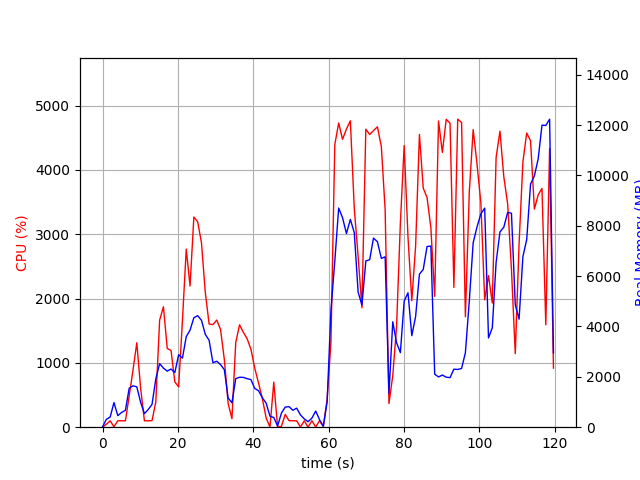

Source data for this figure (header and first rows):
elapsed_time, nproc, cpu, mem_real, mem_virtual
5.888938903808594e-05, 1, 0.0, 13.92, 3194
1.01, 2, 45.6, 312.4, 957.1
2.02, 2, 99.0, 402.6, 1045
3.03, 6, 5.9, 978.7, 3724
4.041, 2, 100.0, 459.6, 1890
5.052, 2, 100.0, 585.9, 2028
6.062, 2, 98.9, 669.5, 2110
7.073, 4, 485.1, 1547, 4164
8.083, 6, 889.9, 1643, 5258
9.092, 5, 1313, 1602, 4527
10.1, 3, 607.3, 990.5, 3283
11.11, 2, 100.1, 539.2, 2007
12.12, 2, 99.1, 704.2, 2233
13.13, 3, 102.1, 903.2, 2748
14.14, 4, 394.5, 1921, 4692
15.15, 4, 1664, 2525, 5159
16.16, 4, 1873, 2346, 5150
17.17, 4, 1224, 2227, 5415
18.17, 4, 1193, 2310, 5771
19.18, 4, 703.5, 2169, 5907
20.19, 5, 628.0, 2878, 7411
21.2, 5, 1659, 2743, 7444
22.21, 5, 2768, 3594, 8083
23.22, 5, 2196, 3856, 8354
24.23, 5, 3268, 4344, 8578
25.24, 5, 3195, 4429, 8766
26.26, 5, 2864, 4245, 8814
27.27, 4, 2092, 3685, 8152
28.28, 4, 1604, 3450, 8687
29.29, 3, 1595, 2561, 6386
30.3, 3, 1666, 2620, 6473
31.31, 3, 1521, 2485, 6557
32.32, 3, 1051, 2286, 6709
33.33, 2, 368.0, 1160, 3812
34.34, 2, 132.9, 969.3, 3888
35.34, 2, 1316, 1930, 4083
36.35, 2, 1592, 1983, 4083
37.36, 2, 1476, 1979, 4126
38.37, 2, 1375, 1928, 4160
39.38, 2, 1211, 1890, 4160
40.39, 2, 917.0, 1538, 4196
41.4, 2, 685.6, 1448, 4220
42.41, 2, 443.5, 1169, 4308
43.42, 2, 142.4, 952.7, 4308
44.43, 2, 1.0, 435.4, 2248
45.44, 2, 700.6, 383.7, 1780
46.45, 2, 3.0, 45.96, 153.6
47.46, 4, 13.8, 556.1, 2173
48.47, 4, 198.8, 797.4, 2475
49.48, 4, 101.0, 817.6, 2477
50.49, 3, 99.9, 672.8, 2021
51.5, 3, 99.8, 756, 2133
52.52, 5, 2.0, 489.1, 2290
53.53, 3, 100.0, 329.2, 1545
54.54, 3, 1.0, 219, 1471
55.55, 3, 99.9, 359.4, 1591
56.56, 5, 3.9, 641.4, 2436
57.58, 3, 99.9, 299.5, 1523
58.59, 1, 8.9, 40.5, 611.9
59.6, 1, 435.5, 1004, 6040
... 59 more rows
